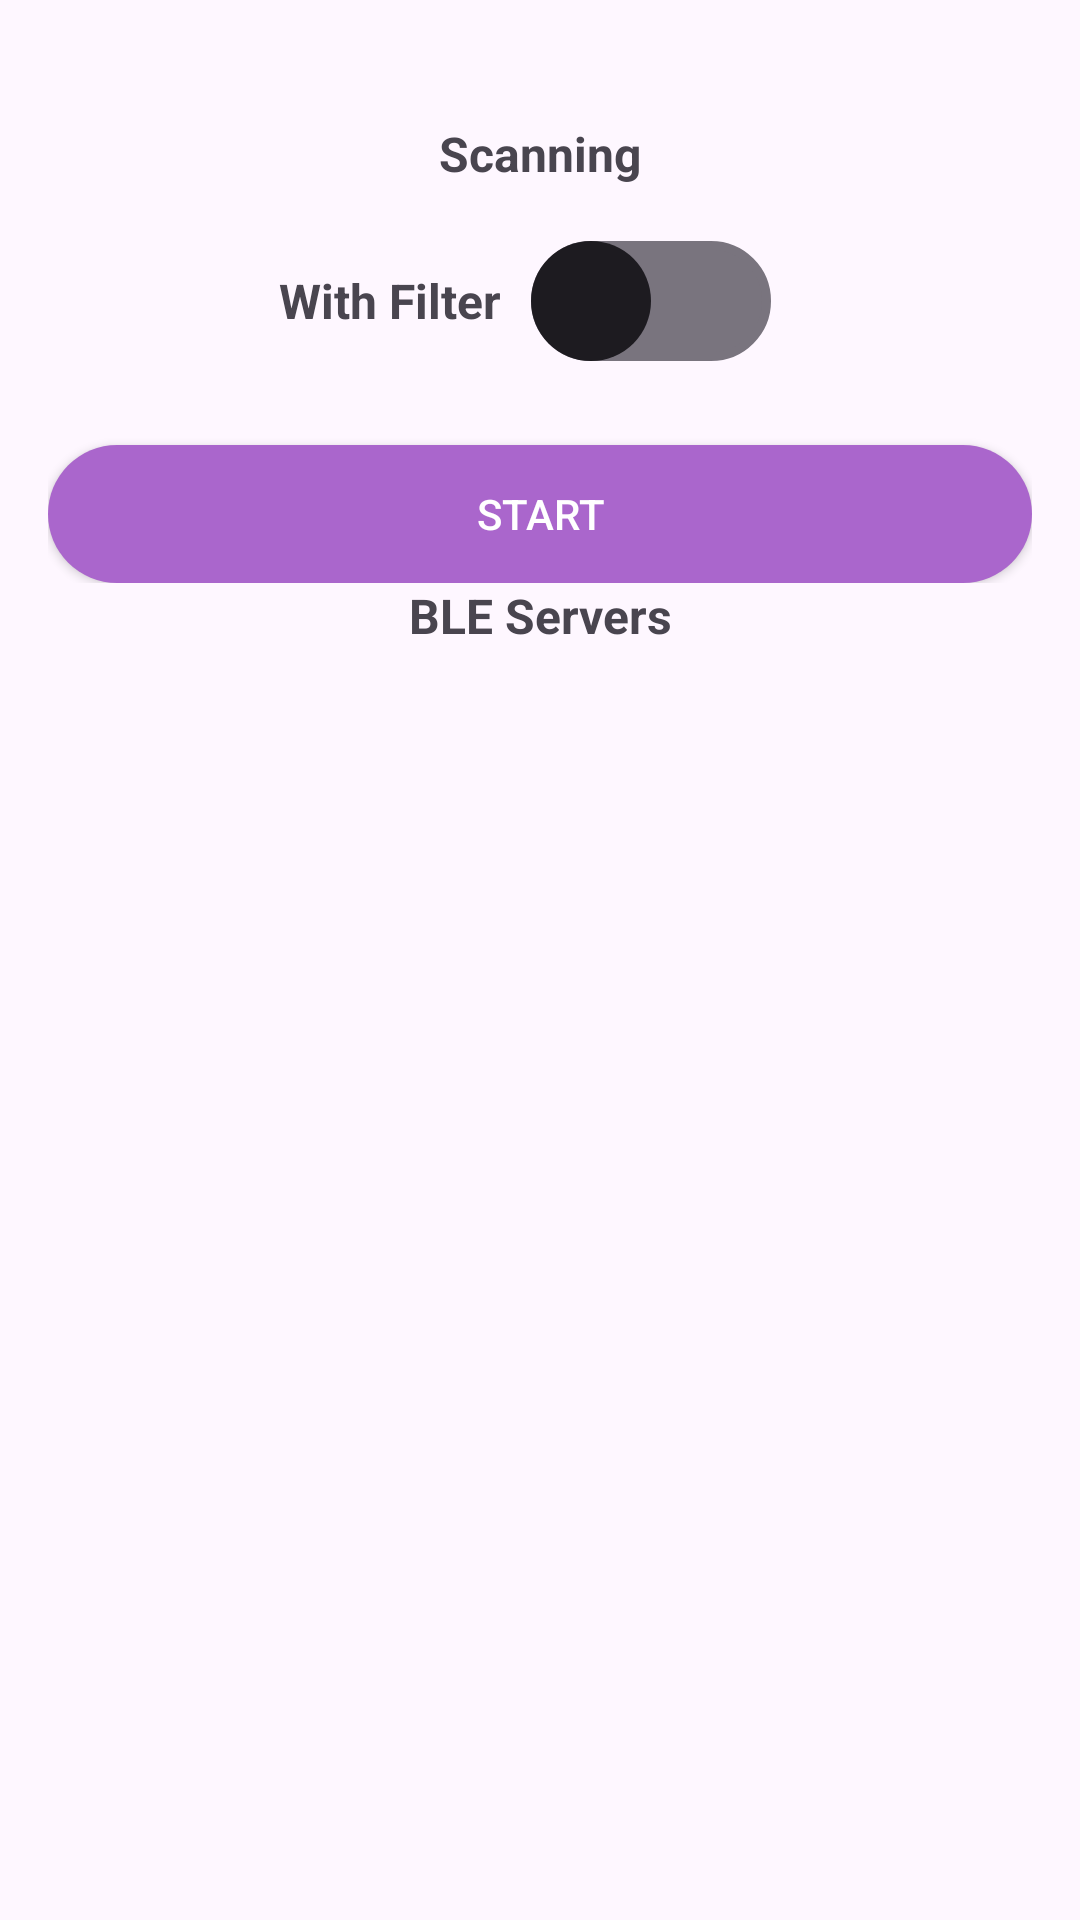

Produce the Android XML layout that renders to this screen, including the resource entries it uses.
<!-- AndroidManifest.xml: application theme Theme.DemoBLEApplication -->
<!-- res/layout/activity_main.xml -->
<?xml version="1.0" encoding="utf-8"?>
<LinearLayout xmlns:android="http://schemas.android.com/apk/res/android"
    xmlns:app="http://schemas.android.com/apk/res-auto"
    xmlns:tools="http://schemas.android.com/tools"
    android:layout_width="match_parent"
    android:layout_height="wrap_content"
    android:orientation="vertical"
    android:padding="16dp"
    tools:context=".MainActivity">

    <LinearLayout
        android:id="@+id/l1"
        android:layout_width="match_parent"
        android:layout_height="wrap_content"
        android:orientation="vertical">

        <TextView
            android:id="@+id/client_device_info_text_view"
            android:layout_width="wrap_content"
            android:layout_height="wrap_content"
            android:textSize="15sp"
            android:textStyle="normal" />

        <androidx.appcompat.widget.AppCompatTextView
            android:id="@+id/scanning"
            android:layout_width="match_parent"
            android:layout_height="30dp"
            android:gravity="center"
            android:text="@string/scanning"
            android:textAlignment="center"
            android:textSize="16sp"
            android:textStyle="bold" />

        <LinearLayout
            android:layout_width="wrap_content"
            android:layout_height="wrap_content"
            android:layout_gravity="center"
            android:gravity="center"
            android:orientation="horizontal">

            <TextView
                android:layout_width="match_parent"
                android:layout_height="wrap_content"
                android:gravity="center"
                android:text="@string/with_filter"
                android:textAlignment="center"
                android:textSize="16sp"
                android:textStyle="bold" />

            <androidx.appcompat.widget.SwitchCompat
                android:id="@+id/idSwitch"
                android:layout_width="wrap_content"
                android:layout_height="wrap_content"
                app:track="@drawable/custom_track"
                android:clickable="true"
                android:thumb="@drawable/custom_thumb"                android:layout_margin="10dp" />
        </LinearLayout>

        <LinearLayout
            android:layout_width="match_parent"
            android:layout_height="60dp"
            android:orientation="vertical">

            <com.google.android.material.progressindicator.LinearProgressIndicator
                android:id="@+id/scan_progress"
                android:layout_margin="5dp"
                android:layout_width="match_parent"
                android:layout_height="wrap_content"
                android:indeterminate="true"
                android:progress="100"
                android:visibility="invisible"
                app:indicatorColor="@android:color/holo_purple" />

            <androidx.appcompat.widget.AppCompatButton
                android:id="@+id/start_scanning_button"
                android:layout_width="match_parent"
                android:layout_height="wrap_content"
                android:layout_gravity="center"
                android:gravity="center"
                android:text="@string/start"
                android:textColor="@color/white"
                android:background="@drawable/round_button"
                android:visibility="visible" />

        </LinearLayout>
    </LinearLayout>

    <LinearLayout
        android:id="@+id/l2"
        android:layout_width="match_parent"
        android:layout_height="wrap_content"
        android:orientation="vertical">

        <TextView
            android:layout_width="match_parent"
            android:layout_height="wrap_content"
            android:text="@string/ble_servers"
            android:textAlignment="center"
            android:textSize="16sp"
            android:textStyle="bold" />

        <LinearLayout
            android:id="@+id/server_list_container"
            android:layout_width="match_parent"
            android:layout_height="wrap_content"
            android:orientation="vertical" />

        <androidx.recyclerview.widget.RecyclerView
            android:id="@+id/recyclerview"
            android:layout_width="match_parent"
            android:layout_height="wrap_content"
            app:layoutManager="androidx.recyclerview.widget.LinearLayoutManager"
            tools:listitem="@layout/custom_row" />

    </LinearLayout>

    

</LinearLayout>
<!-- res/layout/custom_row.xml (included above) -->
<?xml version="1.0" encoding="utf-8"?>
<androidx.constraintlayout.widget.ConstraintLayout xmlns:android="http://schemas.android.com/apk/res/android"
    android:layout_width="match_parent"
    android:layout_height="wrap_content"
    xmlns:app="http://schemas.android.com/apk/res-auto">

    <LinearLayout
        android:id="@+id/ll"
        app:layout_constraintTop_toTopOf="parent"
        app:layout_constraintLeft_toLeftOf="parent"
        app:layout_constraintRight_toRightOf="parent"
        android:layout_width="match_parent"
        android:layout_height="80dp"
        android:gravity="center_vertical"
        android:orientation="horizontal">

        <androidx.appcompat.widget.AppCompatTextView
            android:id="@+id/gatt_server_name_text_view"
            android:layout_width="0dp"
            android:textColor="@color/black"
            android:layout_height="wrap_content"
            android:layout_gravity="center"
            android:layout_weight="1"
            android:text="" />

        <androidx.appcompat.widget.AppCompatButton
            android:id="@+id/connect_gatt_server_button"
            android:layout_width="wrap_content"
            android:layout_height="40dp"
            android:textAllCaps="false"
            android:layout_gravity="center"
            android:clickable="true"
            android:textColor="@color/white"
            android:background="@drawable/round_button"
            android:text="@string/connect" />

    </LinearLayout>
    <com.google.android.material.divider.MaterialDivider
        android:layout_width="match_parent"
        android:layout_height="wrap_content"
        android:background="@android:color/darker_gray"
        app:layout_constraintLeft_toLeftOf="parent"
        app:layout_constraintRight_toRightOf="parent"
        app:layout_constraintTop_toBottomOf="@+id/ll"/>

</androidx.constraintlayout.widget.ConstraintLayout>
<!-- res/layout/view_log.xml (included above) -->
<?xml version="1.0" encoding="utf-8"?>
<androidx.appcompat.widget.LinearLayoutCompat xmlns:android="http://schemas.android.com/apk/res/android"
    android:layout_width="match_parent"
    android:layout_height="wrap_content"
    android:orientation="vertical">

    <TextView
        android:layout_width="match_parent"
        android:layout_height="wrap_content"
        android:text="@string/logs"
        android:textAlignment="center"
        android:textSize="16sp"
        android:textStyle="bold" />

    <Button
        android:id="@+id/clear_log_button"
        android:layout_width="match_parent"
        android:layout_height="wrap_content"
        android:text="@string/clear" />

    <ScrollView
        android:id="@+id/log_scroll_view"
        android:layout_width="match_parent"
        android:layout_height="0dp"
        android:layout_gravity="top"
        android:layout_weight="1"
        android:scrollbarStyle="outsideOverlay"
        android:scrollbars="vertical">

        <TextView
            android:id="@+id/log_text_view"
            android:layout_width="match_parent"
            android:layout_height="wrap_content" />

    </ScrollView>


</androidx.appcompat.widget.LinearLayoutCompat>
<!-- resources referenced by this layout -->
<resources>
  <!-- drawable custom_thumb (drawable) -->
  <?xml version="1.0" encoding="utf-8"?>
  <layer-list
      xmlns:android="http://schemas.android.com/apk/res/android">
      <item>
          <shape android:shape="oval">
              <solid android:color="@android:color/holo_red_dark" />
              <size android:width="40dp" android:height="40dp" />
          </shape>
      </item>
  </layer-list>
  <!-- drawable custom_track (drawable) -->
  <?xml version="1.0" encoding="utf-8"?>
  <shape xmlns:android="http://schemas.android.com/apk/res/android"
      android:shape="rectangle">
      <stroke
          android:width="3dp"
          android:color="@android:color/holo_red_dark"/>
      <solid
          android:color="@android:color/white"/>
      <corners
          android:radius="20dp"/>
  </shape>
  <!-- drawable round_button (drawable) -->
  <?xml version="1.0" encoding="utf-8"?>
  <shape xmlns:android="http://schemas.android.com/apk/res/android"
      android:shape="rectangle">
      <corners
          android:radius="50dp" />
      <gradient
          android:angle="270"
          android:startColor="@android:color/holo_purple"
          android:endColor="@android:color/holo_purple"
          android:type="linear" />
  </shape>
  <string name="ble_servers">BLE Servers</string>
  <string name="clear">Clear</string>
  <string name="connect">Connect</string>
  <string name="disconnect">Disonnect</string>
  <string name="logs">Logs</string>
  <string name="messages">Messages</string>
  <string name="scanning">Scanning</string>
  <string name="send">Send</string>
  <string name="start">Start</string>
  <string name="with_filter">With Filter</string>
  <string name="your_message">Your message</string>
  <style name="Theme.DemoBLEApplication" parent="Base.Theme.DemoBLEApplication" />
  <style name="Base.Theme.DemoBLEApplication" parent="Theme.Material3.DayNight.NoActionBar">
          
          
      </style>
  <!-- not gathered from this repository: default colours our renderer supplied (Android Studio template values) -->
  <color name="black">#FF000000</color>
  <color name="white">#FFFFFFFF</color>
</resources>
